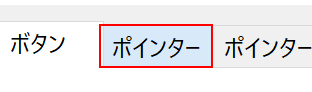
Task: 1-1-36.コンボボックスからすべてのリストを取得したい
Workflow: Main

Step 1: click on the page tab 'ポインター' in window 'マウスのプロパティ' (rundll32.exe)

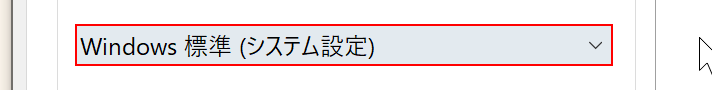
Step 2: get-text in window 'マウスのプロパティ' (rundll32.exe)
